Photos from the image-classification dataset "grape_data" in the GitHub repository zs1314/Smart-grape-platform. Its 11 classes are: Auxerrois grape, Cabernet Franc grape, Cabernet Sauvignon grape, Chardonnay grape, Merlot grape, Muller Thurgau grape, Pinot Noir grape, Riesling grape, Sauvignon Blanc grape, Syrah grape, Tempranillo grape.

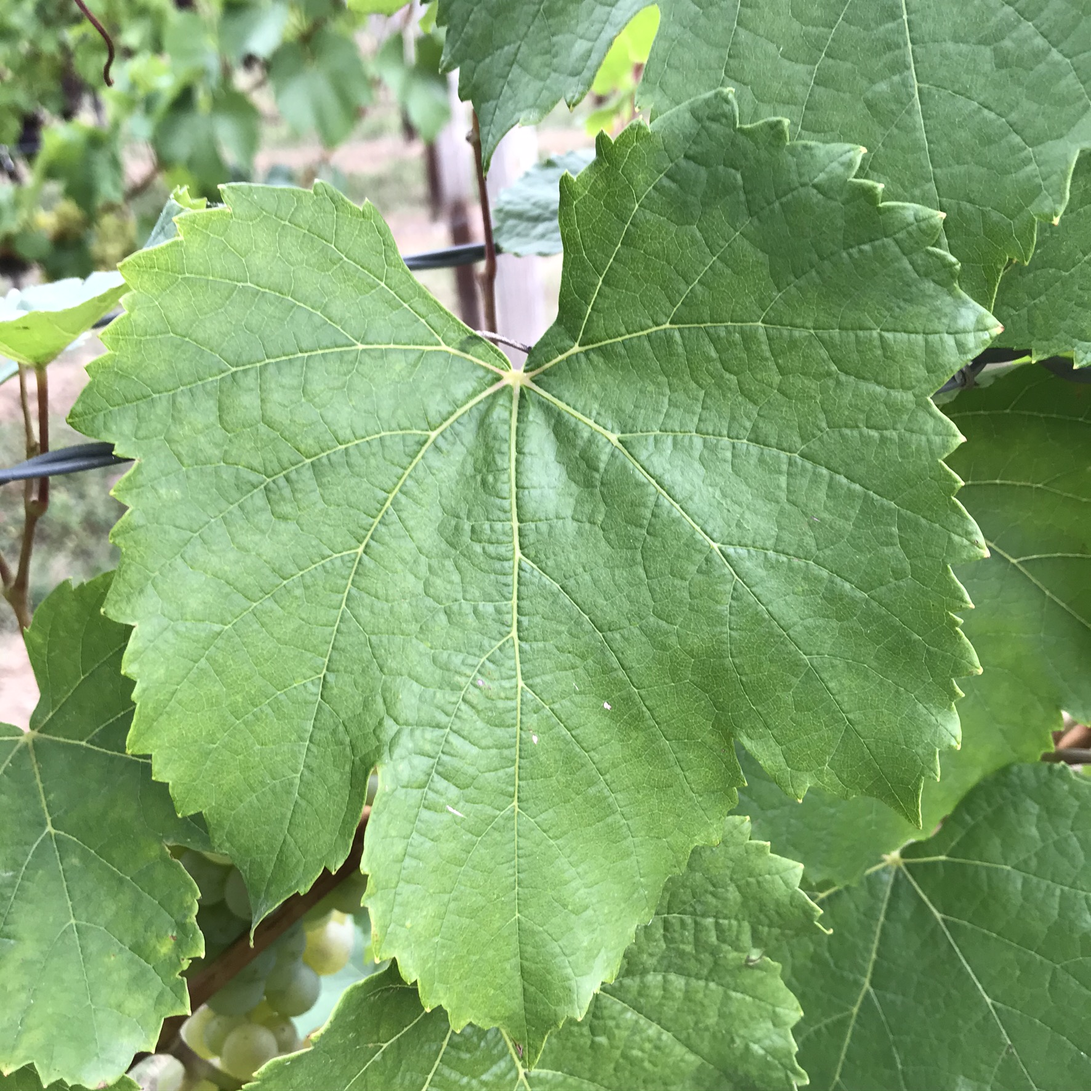
Label: Auxerrois grape

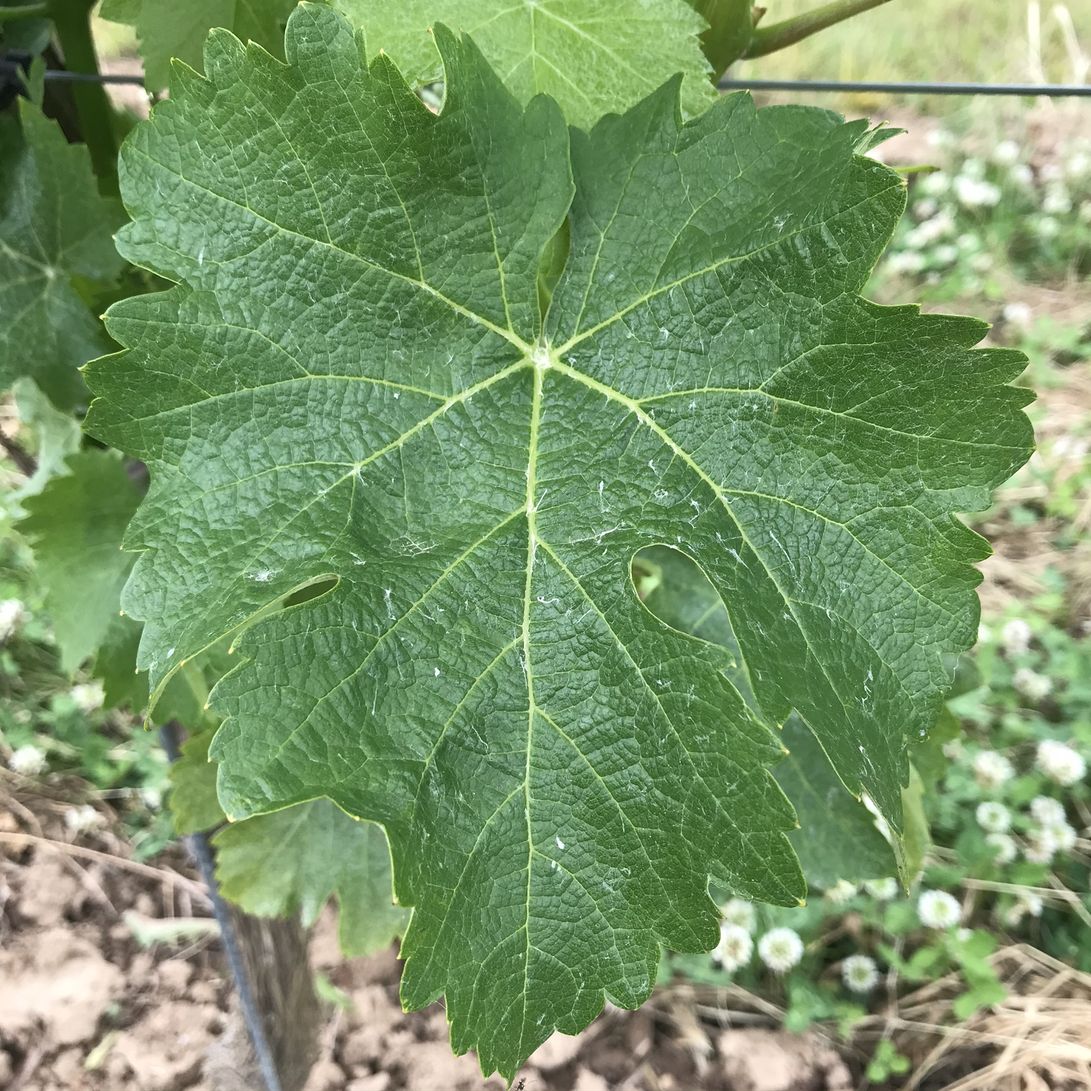
Label: Sauvignon Blanc grape

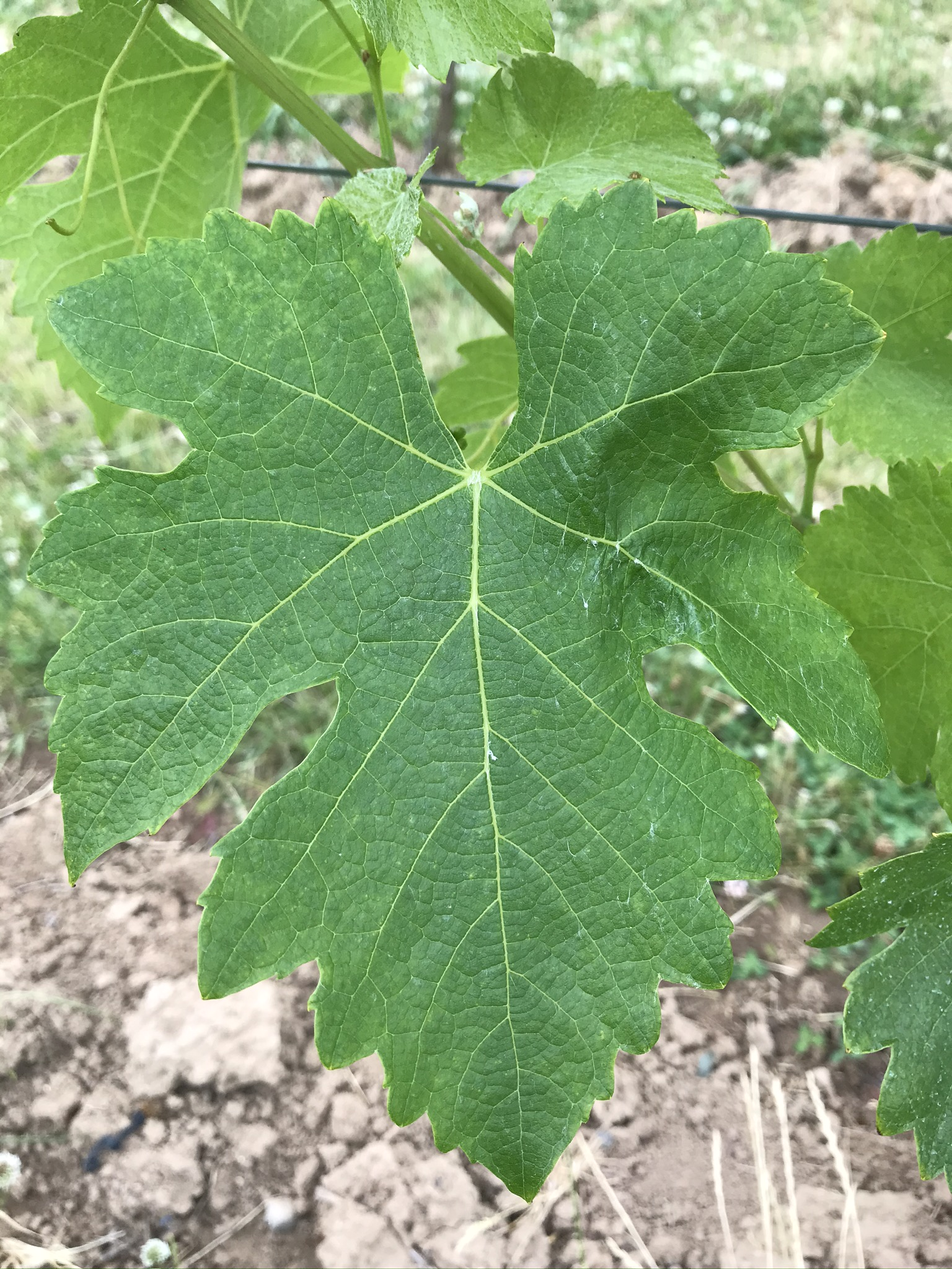
Label: Syrah grape

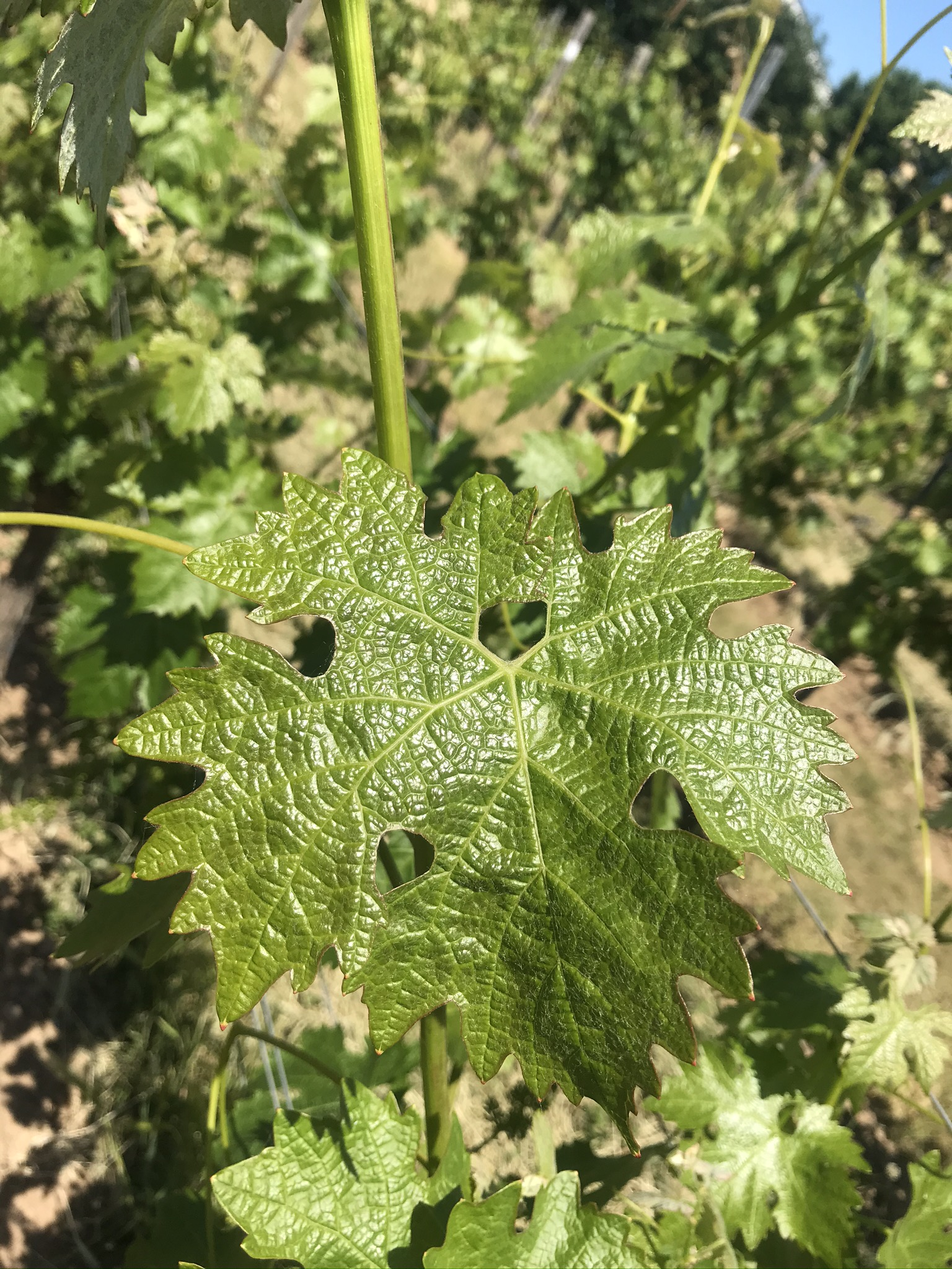
Label: Cabernet Sauvignon grape

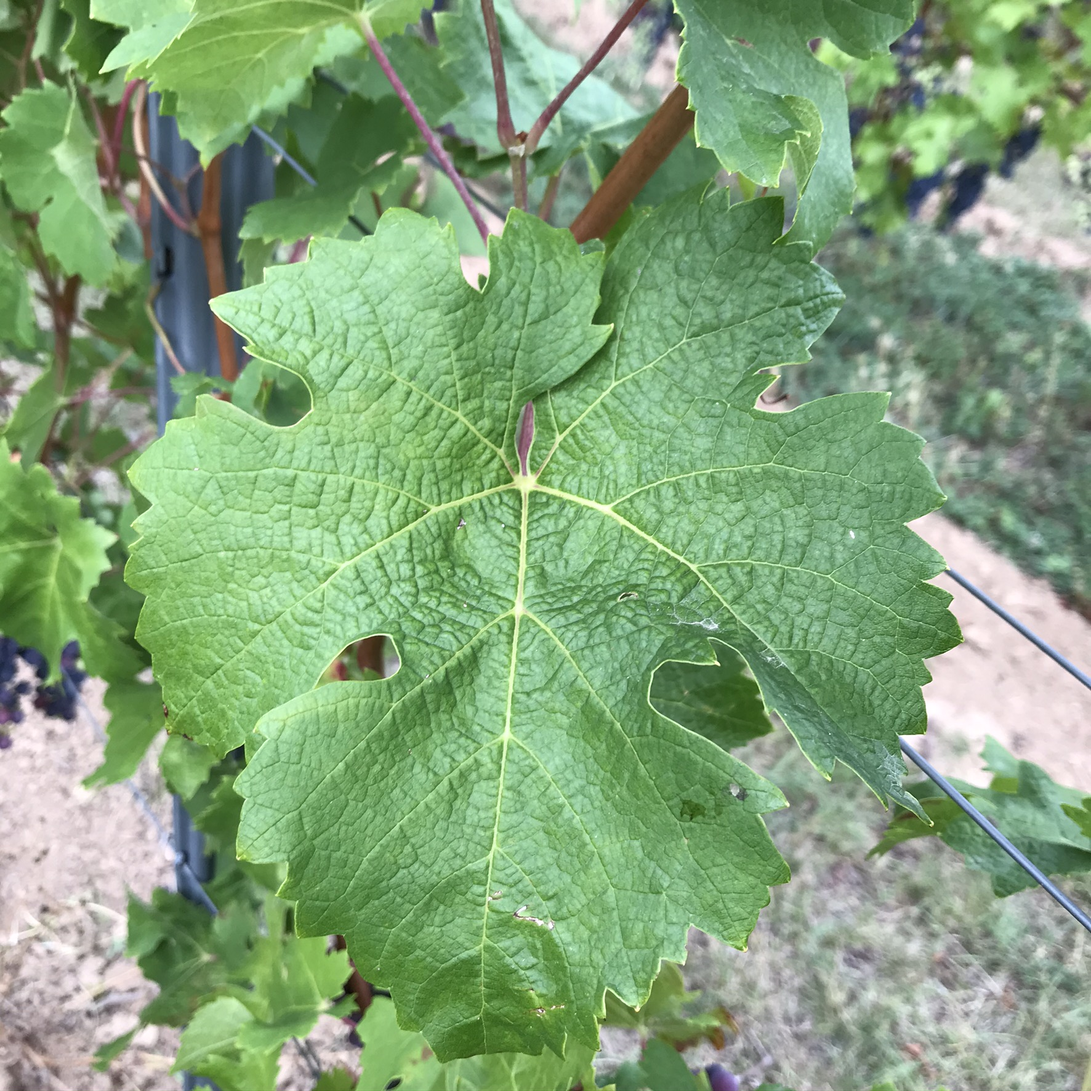
Label: Cabernet Franc grape

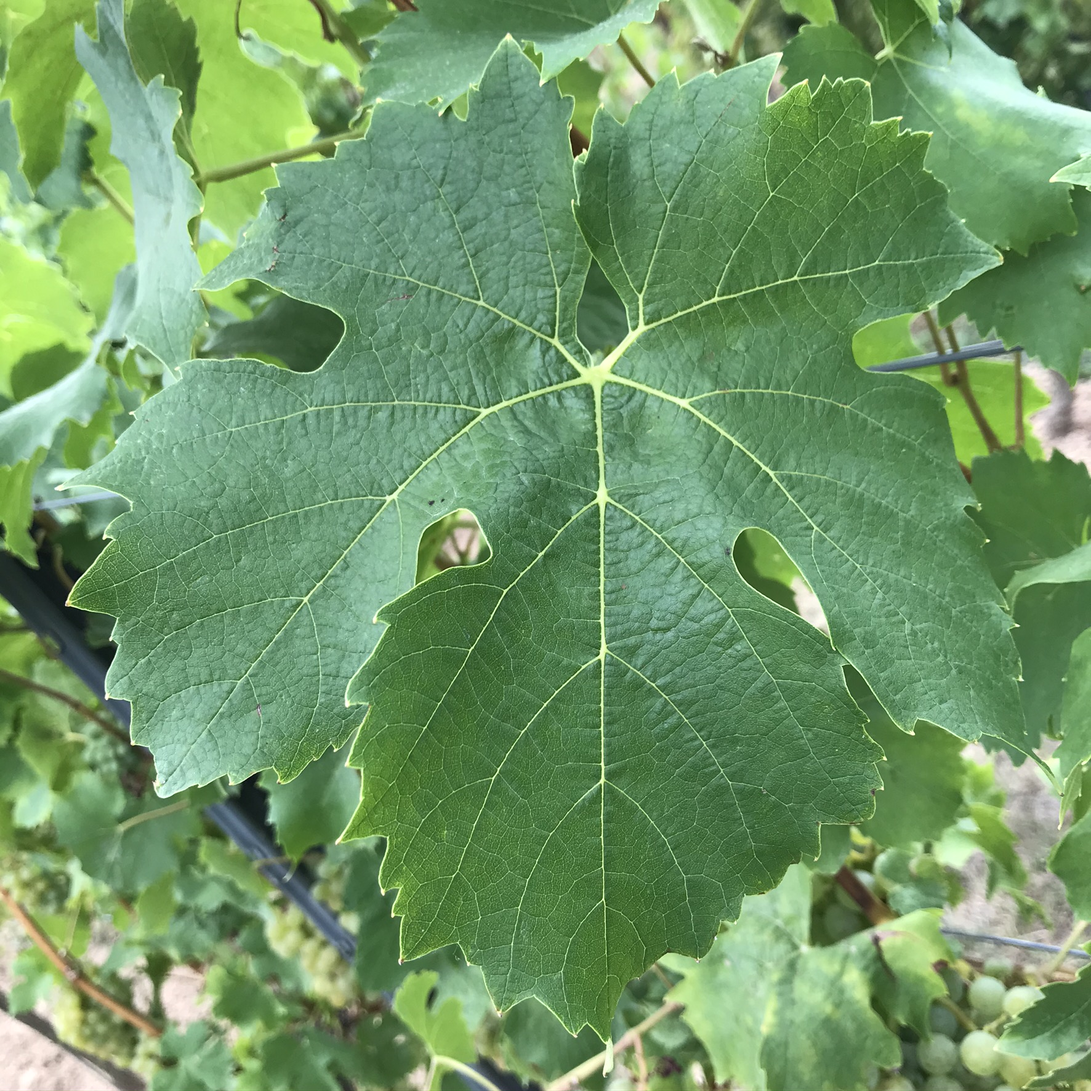
Label: Muller Thurgau grape
